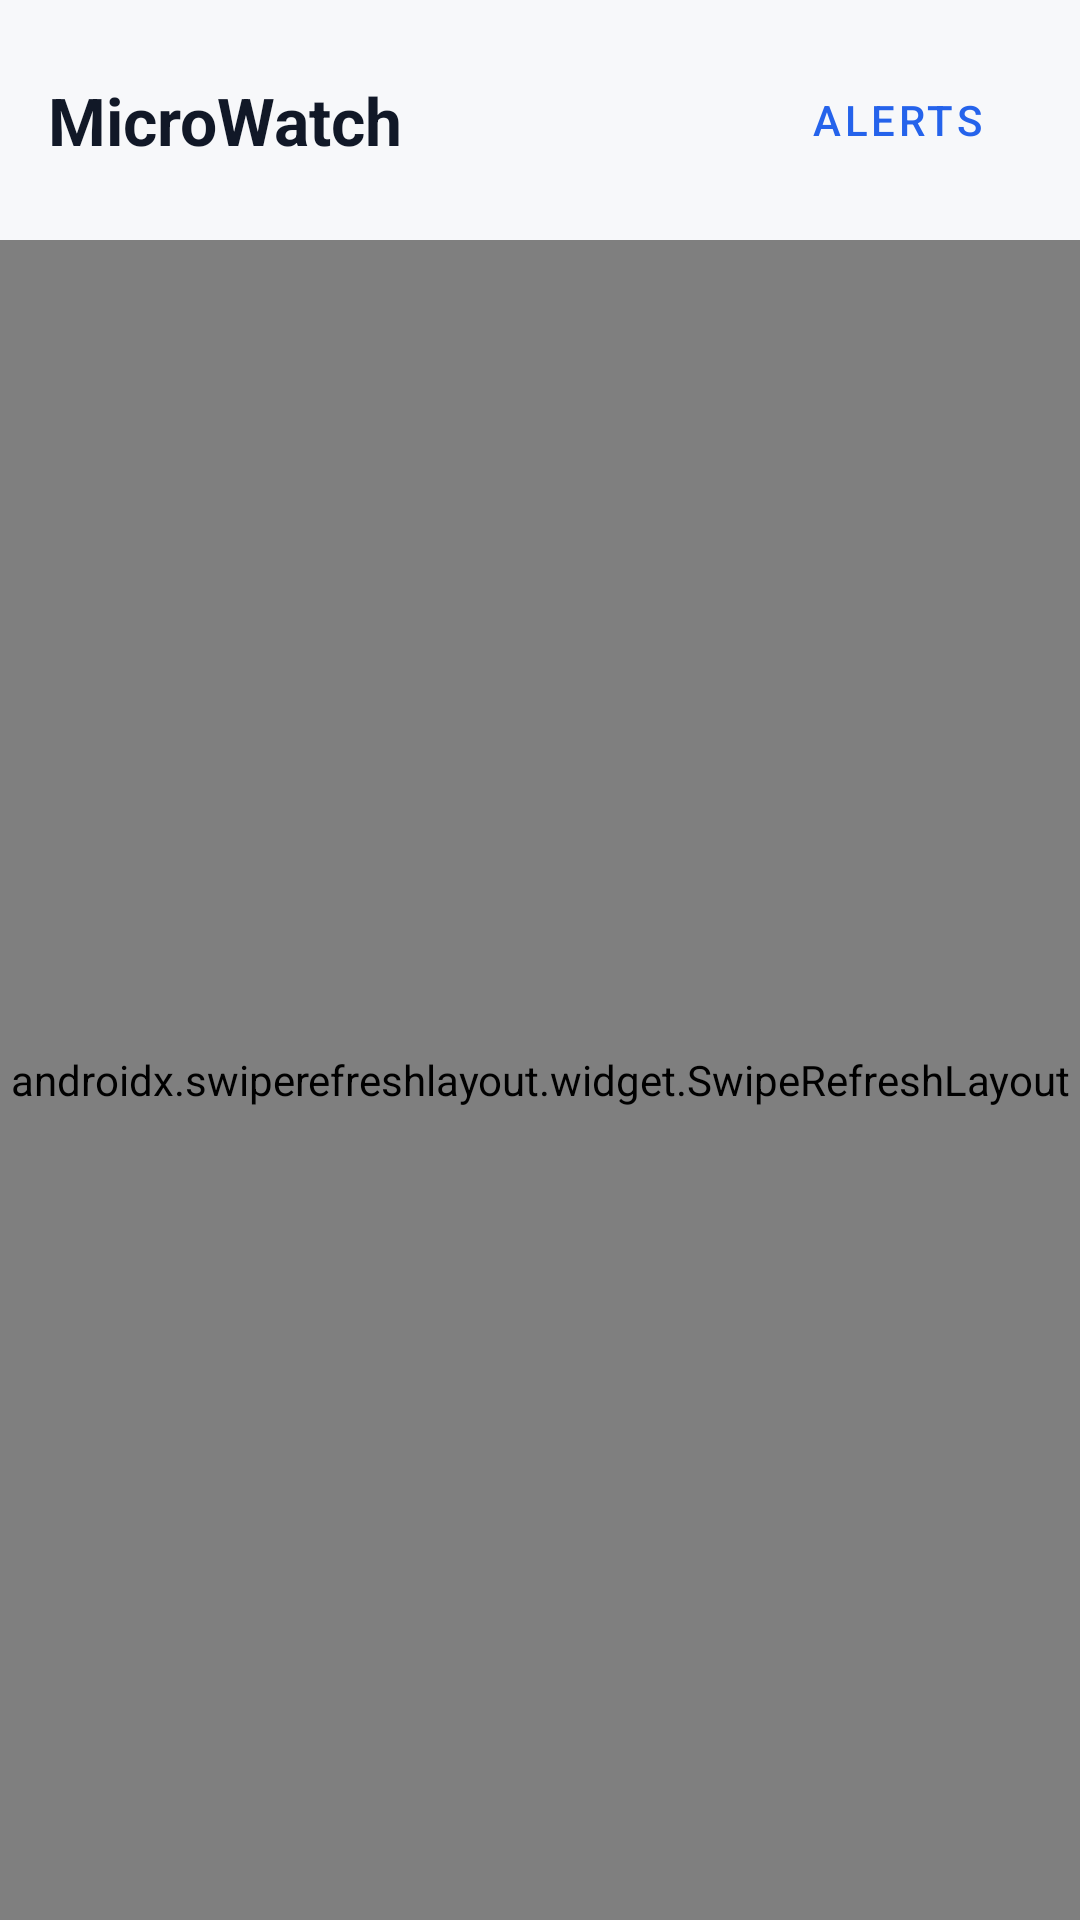

Produce the Android XML layout that renders to this screen, including the resource entries it uses.
<!-- AndroidManifest.xml: application theme Theme.MicroWatch -->
<!-- res/layout/activity_dashboard.xml -->
<?xml version="1.0" encoding="utf-8"?>
<LinearLayout xmlns:android="http://schemas.android.com/apk/res/android"
    xmlns:app="http://schemas.android.com/apk/res-auto"
    android:layout_width="match_parent"
    android:layout_height="match_parent"
    android:orientation="vertical"
    android:background="@color/bg_dark">

    
    <TextView
        android:id="@+id/tv_offline_banner"
        android:layout_width="match_parent"
        android:layout_height="wrap_content"
        android:background="@color/accent_rose"
        android:textColor="@color/text_primary"
        android:padding="8dp"
        android:gravity="center"
        android:text="@string/offline_message"
        android:visibility="gone"
        android:textStyle="bold" />

    
    <LinearLayout
        android:layout_width="match_parent"
        android:layout_height="wrap_content"
        android:orientation="horizontal"
        android:padding="16dp"
        android:gravity="center_vertical">

        <TextView
            android:layout_width="0dp"
            android:layout_height="wrap_content"
            android:layout_weight="1"
            android:text="@string/app_name"
            android:textColor="@color/text_primary"
            android:textSize="22sp"
            android:textStyle="bold" />

        <Button
            android:id="@+id/btn_nav_notifications"
            style="@style/Widget.MaterialComponents.Button.OutlinedButton"
            android:layout_width="wrap_content"
            android:layout_height="wrap_content"
            android:text="Alerts"
            android:textColor="@color/accent_cyan"
            app:strokeColor="@color/accent_cyan" />
    </LinearLayout>

    <androidx.swiperefreshlayout.widget.SwipeRefreshLayout
        android:id="@+id/swipe_refresh"
        android:layout_width="match_parent"
        android:layout_height="match_parent">

        <ScrollView
            android:layout_width="match_parent"
            android:layout_height="wrap_content">

            <LinearLayout
                android:layout_width="match_parent"
                android:layout_height="wrap_content"
                android:orientation="vertical"
                android:padding="16dp">

                
                <LinearLayout
                    android:layout_width="match_parent"
                    android:layout_height="wrap_content"
                    android:orientation="horizontal"
                    android:weightSum="2"
                    android:layout_marginBottom="12dp">

                    <androidx.cardview.widget.CardView
                        android:layout_width="0dp"
                        android:layout_height="wrap_content"
                        android:layout_weight="1"
                        android:layout_marginEnd="6dp"
                        app:cardBackgroundColor="@color/bg_card"
                        app:cardCornerRadius="12dp"
                        app:cardElevation="4dp">

                        <LinearLayout
                            android:layout_width="match_parent"
                            android:layout_height="wrap_content"
                            android:orientation="vertical"
                            android:padding="16dp">

                            <TextView
                                android:layout_width="wrap_content"
                                android:layout_height="wrap_content"
                                android:text="Total Services"
                                android:textColor="@color/text_secondary"
                                android:textSize="12sp" />

                            <TextView
                                android:id="@+id/tv_total_services"
                                android:layout_width="wrap_content"
                                android:layout_height="wrap_content"
                                android:text="0"
                                android:textColor="@color/primary"
                                android:textSize="26sp"
                                android:textStyle="bold" />
                        </LinearLayout>
                    </androidx.cardview.widget.CardView>

                    <androidx.cardview.widget.CardView
                        android:layout_width="0dp"
                        android:layout_height="wrap_content"
                        android:layout_weight="1"
                        android:layout_marginStart="6dp"
                        app:cardBackgroundColor="@color/bg_card"
                        app:cardCornerRadius="12dp"
                        app:cardElevation="4dp">

                        <LinearLayout
                            android:layout_width="match_parent"
                            android:layout_height="wrap_content"
                            android:orientation="vertical"
                            android:padding="16dp">

                            <TextView
                                android:layout_width="wrap_content"
                                android:layout_height="wrap_content"
                                android:text="Healthy Services"
                                android:textColor="@color/text_secondary"
                                android:textSize="12sp" />

                            <TextView
                                android:id="@+id/tv_healthy_services"
                                android:layout_width="wrap_content"
                                android:layout_height="wrap_content"
                                android:text="0"
                                android:textColor="@color/accent_emerald"
                                android:textSize="26sp"
                                android:textStyle="bold" />
                        </LinearLayout>
                    </androidx.cardview.widget.CardView>
                </LinearLayout>

                <LinearLayout
                    android:layout_width="match_parent"
                    android:layout_height="wrap_content"
                    android:orientation="horizontal"
                    android:weightSum="2"
                    android:layout_marginBottom="16dp">

                    <androidx.cardview.widget.CardView
                        android:layout_width="0dp"
                        android:layout_height="wrap_content"
                        android:layout_weight="1"
                        android:layout_marginEnd="6dp"
                        app:cardBackgroundColor="@color/bg_card"
                        app:cardCornerRadius="12dp"
                        app:cardElevation="4dp">

                        <LinearLayout
                            android:layout_width="match_parent"
                            android:layout_height="wrap_content"
                            android:orientation="vertical"
                            android:padding="16dp">

                            <TextView
                                android:layout_width="wrap_content"
                                android:layout_height="wrap_content"
                                android:text="Down Services"
                                android:textColor="@color/text_secondary"
                                android:textSize="12sp" />

                            <TextView
                                android:id="@+id/tv_down_services"
                                android:layout_width="wrap_content"
                                android:layout_height="wrap_content"
                                android:text="0"
                                android:textColor="@color/accent_rose"
                                android:textSize="26sp"
                                android:textStyle="bold" />
                        </LinearLayout>
                    </androidx.cardview.widget.CardView>

                    <androidx.cardview.widget.CardView
                        android:layout_width="0dp"
                        android:layout_height="wrap_content"
                        android:layout_weight="1"
                        android:layout_marginStart="6dp"
                        app:cardBackgroundColor="@color/bg_card"
                        app:cardCornerRadius="12dp"
                        app:cardElevation="4dp">

                        <LinearLayout
                            android:layout_width="match_parent"
                            android:layout_height="wrap_content"
                            android:orientation="vertical"
                            android:padding="16dp">

                            <TextView
                                android:layout_width="wrap_content"
                                android:layout_height="wrap_content"
                                android:text="Avg Response Time"
                                android:textColor="@color/text_secondary"
                                android:textSize="12sp" />

                            <TextView
                                android:id="@+id/tv_avg_response_time"
                                android:layout_width="wrap_content"
                                android:layout_height="wrap_content"
                                android:text="0 ms"
                                android:textColor="@color/accent_cyan"
                                android:textSize="22sp"
                                android:textStyle="bold" />
                        </LinearLayout>
                    </androidx.cardview.widget.CardView>
                </LinearLayout>

                
                <LinearLayout
                    android:layout_width="match_parent"
                    android:layout_height="wrap_content"
                    android:orientation="horizontal"
                    android:gravity="center_vertical"
                    android:layout_marginBottom="8dp">

                    <TextView
                        android:layout_width="0dp"
                        android:layout_height="wrap_content"
                        android:layout_weight="1"
                        android:text="Monitored Services"
                        android:textColor="@color/text_primary"
                        android:textSize="16sp"
                        android:textStyle="bold" />

                    <Button
                        android:id="@+id/btn_view_all_services"
                        style="@style/Widget.MaterialComponents.Button.TextButton"
                        android:layout_width="wrap_content"
                        android:layout_height="wrap_content"
                        android:text="View All"
                        android:textColor="@color/primary" />
                </LinearLayout>

                <androidx.recyclerview.widget.RecyclerView
                    android:id="@+id/rv_services"
                    android:layout_width="match_parent"
                    android:layout_height="wrap_content"
                    android:nestedScrollingEnabled="false" />

            </LinearLayout>
        </ScrollView>
    </androidx.swiperefreshlayout.widget.SwipeRefreshLayout>
</LinearLayout>
<!-- resources referenced by this layout -->
<resources>
  <color name="accent_cyan">#2563EB</color>
  <color name="accent_emerald">#16A34A</color>
  <color name="accent_rose">#DC2626</color>
  <color name="bg_card">#FFFFFF</color>
  <color name="bg_dark">#F7F8FA</color>
  <color name="primary">#4F46E5</color>
  <color name="text_primary">#111827</color>
  <color name="text_secondary">#667085</color>
  <string name="app_name">MicroWatch</string>
  <string name="offline_message">Offline — Check your internet connection</string>
  <style name="Theme.MicroWatch" parent="Theme.MaterialComponents.Light.DarkActionBar">
          
          <item name="colorPrimary">@color/primary</item>
          <item name="colorPrimaryVariant">@color/primary_dark</item>
          <item name="colorOnPrimary">#FFFFFF</item>
          
          <item name="colorSecondary">@color/accent_cyan</item>
          <item name="colorSecondaryVariant">@color/accent_cyan</item>
          <item name="colorOnSecondary">#FFFFFF</item>
          
          <item name="android:statusBarColor">@color/primary_dark</item>
          <item name="android:windowBackground">@color/bg_dark</item>
      </style>
  <color name="primary_dark">#4338CA</color>
</resources>
